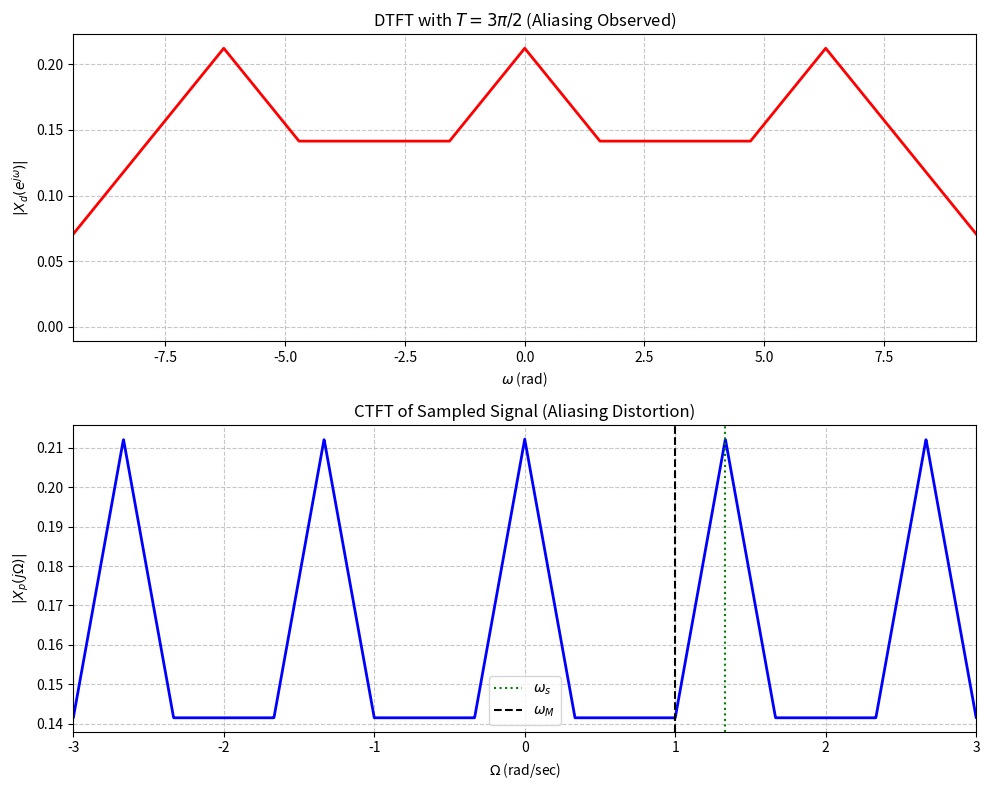

This figure's Python source:
import numpy as np
import matplotlib.pyplot as plt
T = (3 / 2) * np.pi
Ws = 2 * np.pi / T
Wm = 1
#DTFT
omega = np.linspace(-4*np.pi, 4*np.pi, 4001) # DTFT 주파수 축
omega_fold = (omega + np.pi) % (2*np.pi) - np.pi
Xd = np.zeros_like(omega)

for k in [-1, 0, 1]:
    shifted_w = omega - k * 2 * np.pi

    val = (1/T) * np.maximum(0, 1 - np.abs(shifted_w)/T)
    Xd += val

plt.figure(figsize=(10, 8))
plt.subplot(2, 1, 1)
plt.plot(omega, Xd, 'r', linewidth=2)
plt.grid(True, linestyle='--', alpha=0.7)
plt.xlabel(r'$\omega$ (rad)')
plt.ylabel(r'$|X_d(e^{j\omega})|$')
plt.title(r'DTFT with $T=3\pi/2$ (Aliasing Observed)')
plt.xlim([-3*np.pi, 3*np.pi])


#CTFT
Omega = np.linspace(-4, 4, 4001)

Xp = np.zeros_like(Omega)
K = 3
for k in range(-K, K + 1):
    tri = (1/T) * np.maximum(0, 1 - np.abs(Omega - k*Ws))
    Xp += tri

plt.subplot(2, 1, 2)
plt.plot(Omega, Xp, 'b', linewidth=2)
plt.grid(True, linestyle='--', alpha=0.7)
plt.xlabel(r'$\Omega$ (rad/sec)')
plt.ylabel(r'$|X_p(j\Omega)|$')
plt.title(r'CTFT of Sampled Signal (Aliasing Distortion)')
plt.axvline(Ws, color='g', linestyle=':', label=r'$\omega_s$')
plt.axvline(Wm, color='k', linestyle='--', label=r'$\omega_M$')
plt.legend()
plt.xlim([-3, 3])

plt.tight_layout()
plt.show()
